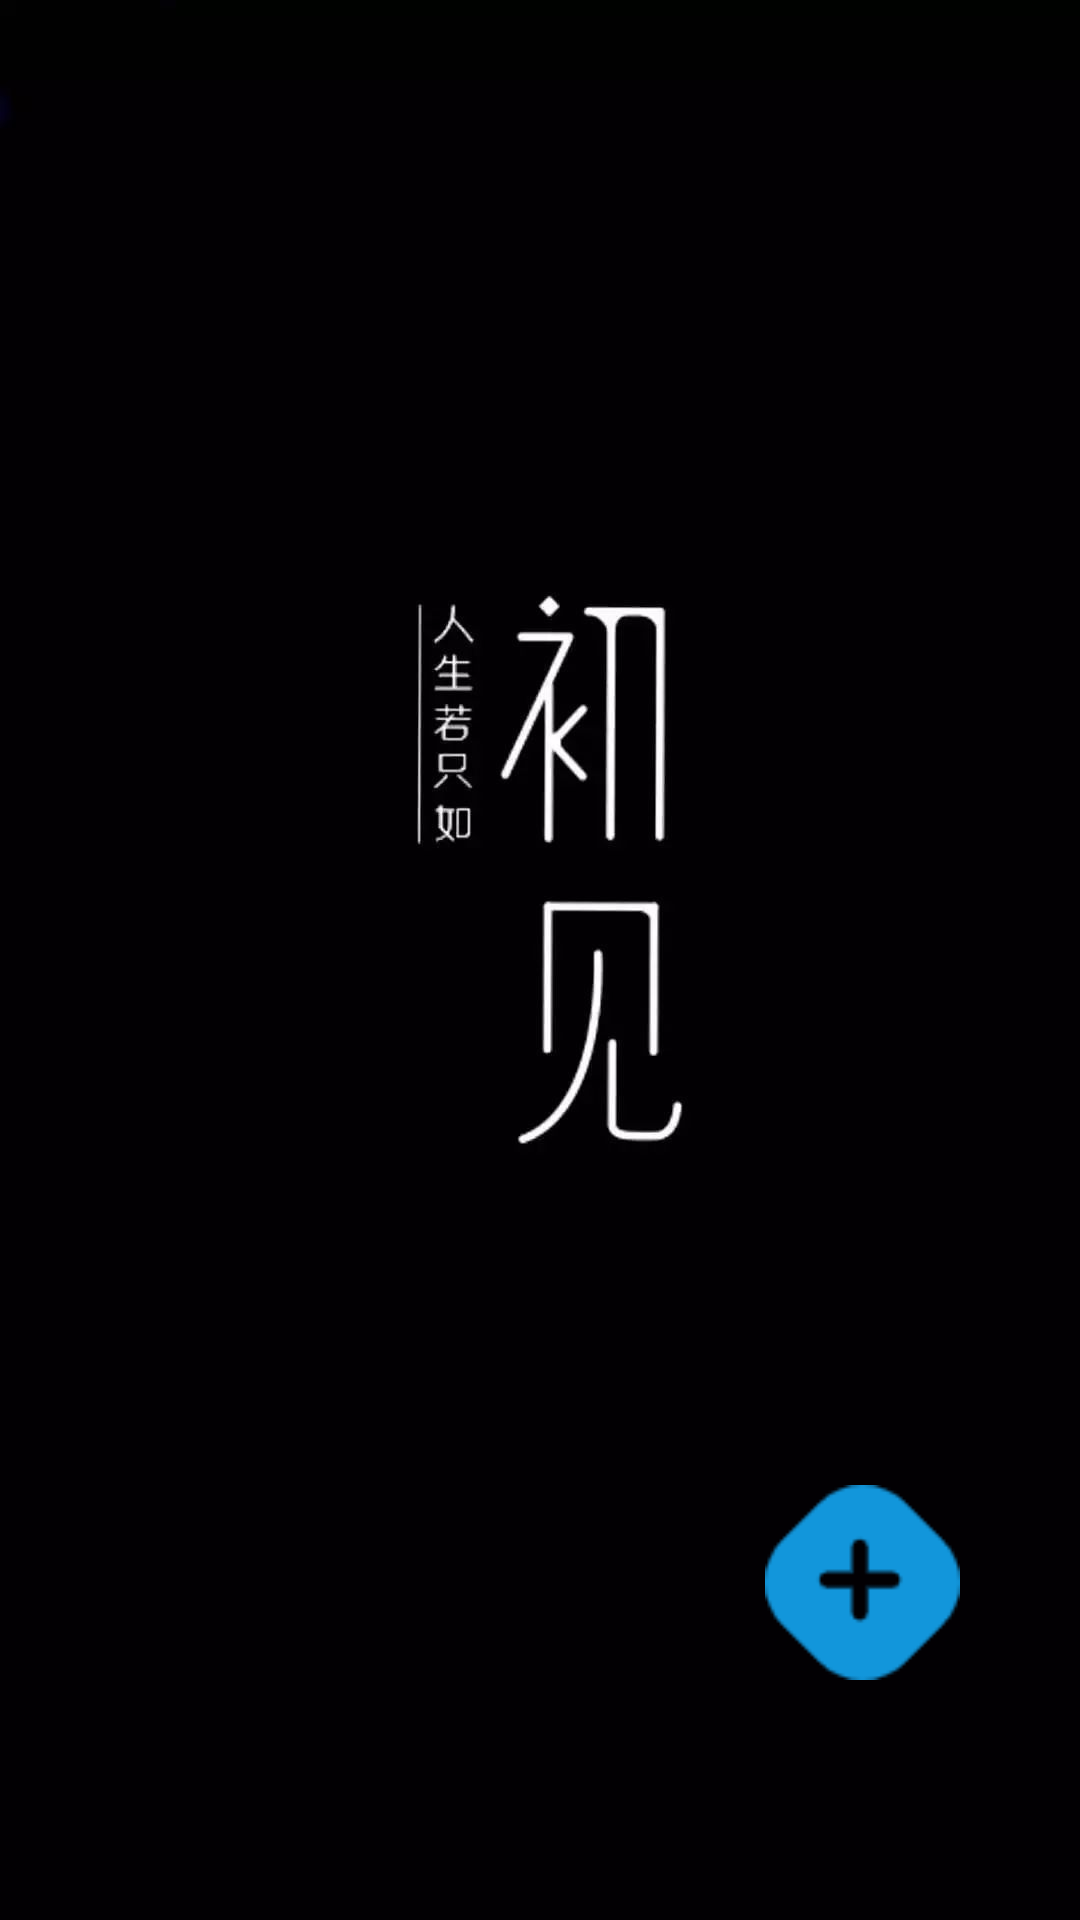

Here is an Android app screen rendered from its layout file. Give the layout XML and the strings, colors and styles it references.
<!-- AndroidManifest.xml: application theme StatusBar -->
<!-- res/layout/add_equipments_layout.xml -->
<?xml version="1.0" encoding="utf-8"?>
<RelativeLayout xmlns:android="http://schemas.android.com/apk/res/android"
    android:layout_width="match_parent"
    android:layout_height="match_parent"
    android:background="@android:color/transparent">

    <ImageView
        android:id="@+id/iv_add_equipments"
        android:layout_width="65dp"
        android:layout_height="65dp"
        android:background="@drawable/add_eqiupments_selector"
        android:padding="5dp"
        android:layout_alignParentBottom="true"
        android:layout_alignParentRight="true"
        android:layout_marginRight="40dp"
        android:layout_marginBottom="80dp"
        android:clickable="true"/>

</RelativeLayout>
<!-- resources referenced by this layout -->
<resources>
  <!-- drawable add_eqiupments_selector (drawable) -->
  <?xml version="1.0" encoding="utf-8"?>
  <selector xmlns:android="http://schemas.android.com/apk/res/android">
      <item android:state_pressed="true" android:drawable="@drawable/add_equipments_pressed"/>
      <item android:drawable="@drawable/add_equipment" android:state_pressed="false"/>
  </selector>
  <style name="StatusBar" parent="AppTheme" />
  <!-- drawable add_equipments_pressed: png bitmap (drawable, 1086 bytes) -->
  <!-- drawable add_equipment: png bitmap (drawable, 1138 bytes) -->
  <style name="AppTheme" parent="Theme.AppCompat.Light.DarkActionBar">
          
          <item name="colorPrimary">@color/colorPrimary</item>
          <item name="colorPrimaryDark">@color/colorPrimaryDark</item>
          <item name="colorAccent">@color/colorAccent</item>
  
      </style>
  <color name="colorPrimary">#008577</color>
  <color name="colorPrimaryDark">#00574B</color>
  <color name="colorAccent">#D81B60</color>
</resources>
